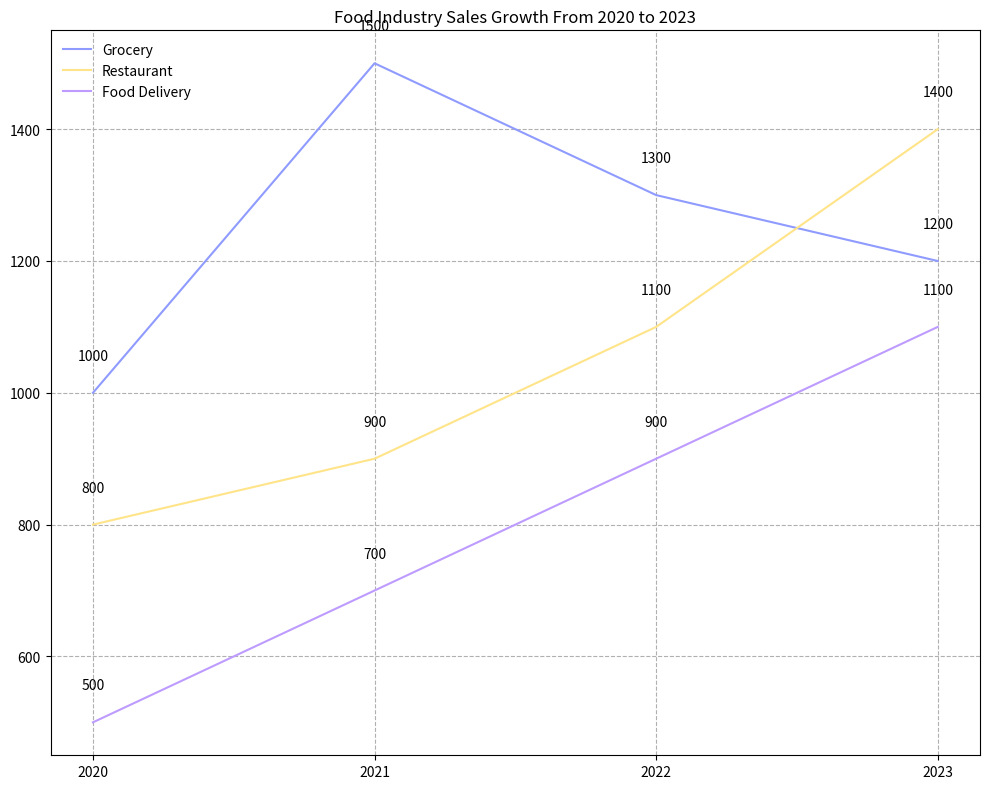

Here is the Python script that generated this plot: (Note: this script raises an exception after producing the figure.)


import matplotlib.pyplot as plt
import numpy as np

# set figure size
plt.figure(figsize=(10, 8))

# set data
year = np.array([2020, 2021, 2022, 2023])
grocery = np.array([1000, 1500, 1300, 1200])
restaurant = np.array([800, 900, 1100, 1400])
food_delivery = np.array([500, 700, 900, 1100])

# create line chart
ax = plt.subplot()
plt.plot(year, grocery, label='Grocery', color='#8F9BFF')
plt.plot(year, restaurant, label='Restaurant', color='#FFE489')
plt.plot(year, food_delivery, label='Food Delivery', color='#BD9BFF')

# set xticks to prevent interpolation
plt.xticks(year)

# add legend
ax.legend(loc='best', frameon=False)

# add title
plt.title("Food Industry Sales Growth From 2020 to 2023")

# add grid
plt.grid(linestyle='--')

# label each data point
for a, b in zip(year, grocery):
    plt.annotate(str(b), xy=(a, b+50), ha='center')

for a, b in zip(year, restaurant):
    plt.annotate(str(b), xy=(a, b+50), ha='center')

for a, b in zip(year, food_delivery):
    plt.annotate(str(b), xy=(a, b+50), ha='center')

# auto resize the image
plt.tight_layout()

# save chart
plt.savefig('line chart/png/248.png')

# clear current image state
plt.clf()
